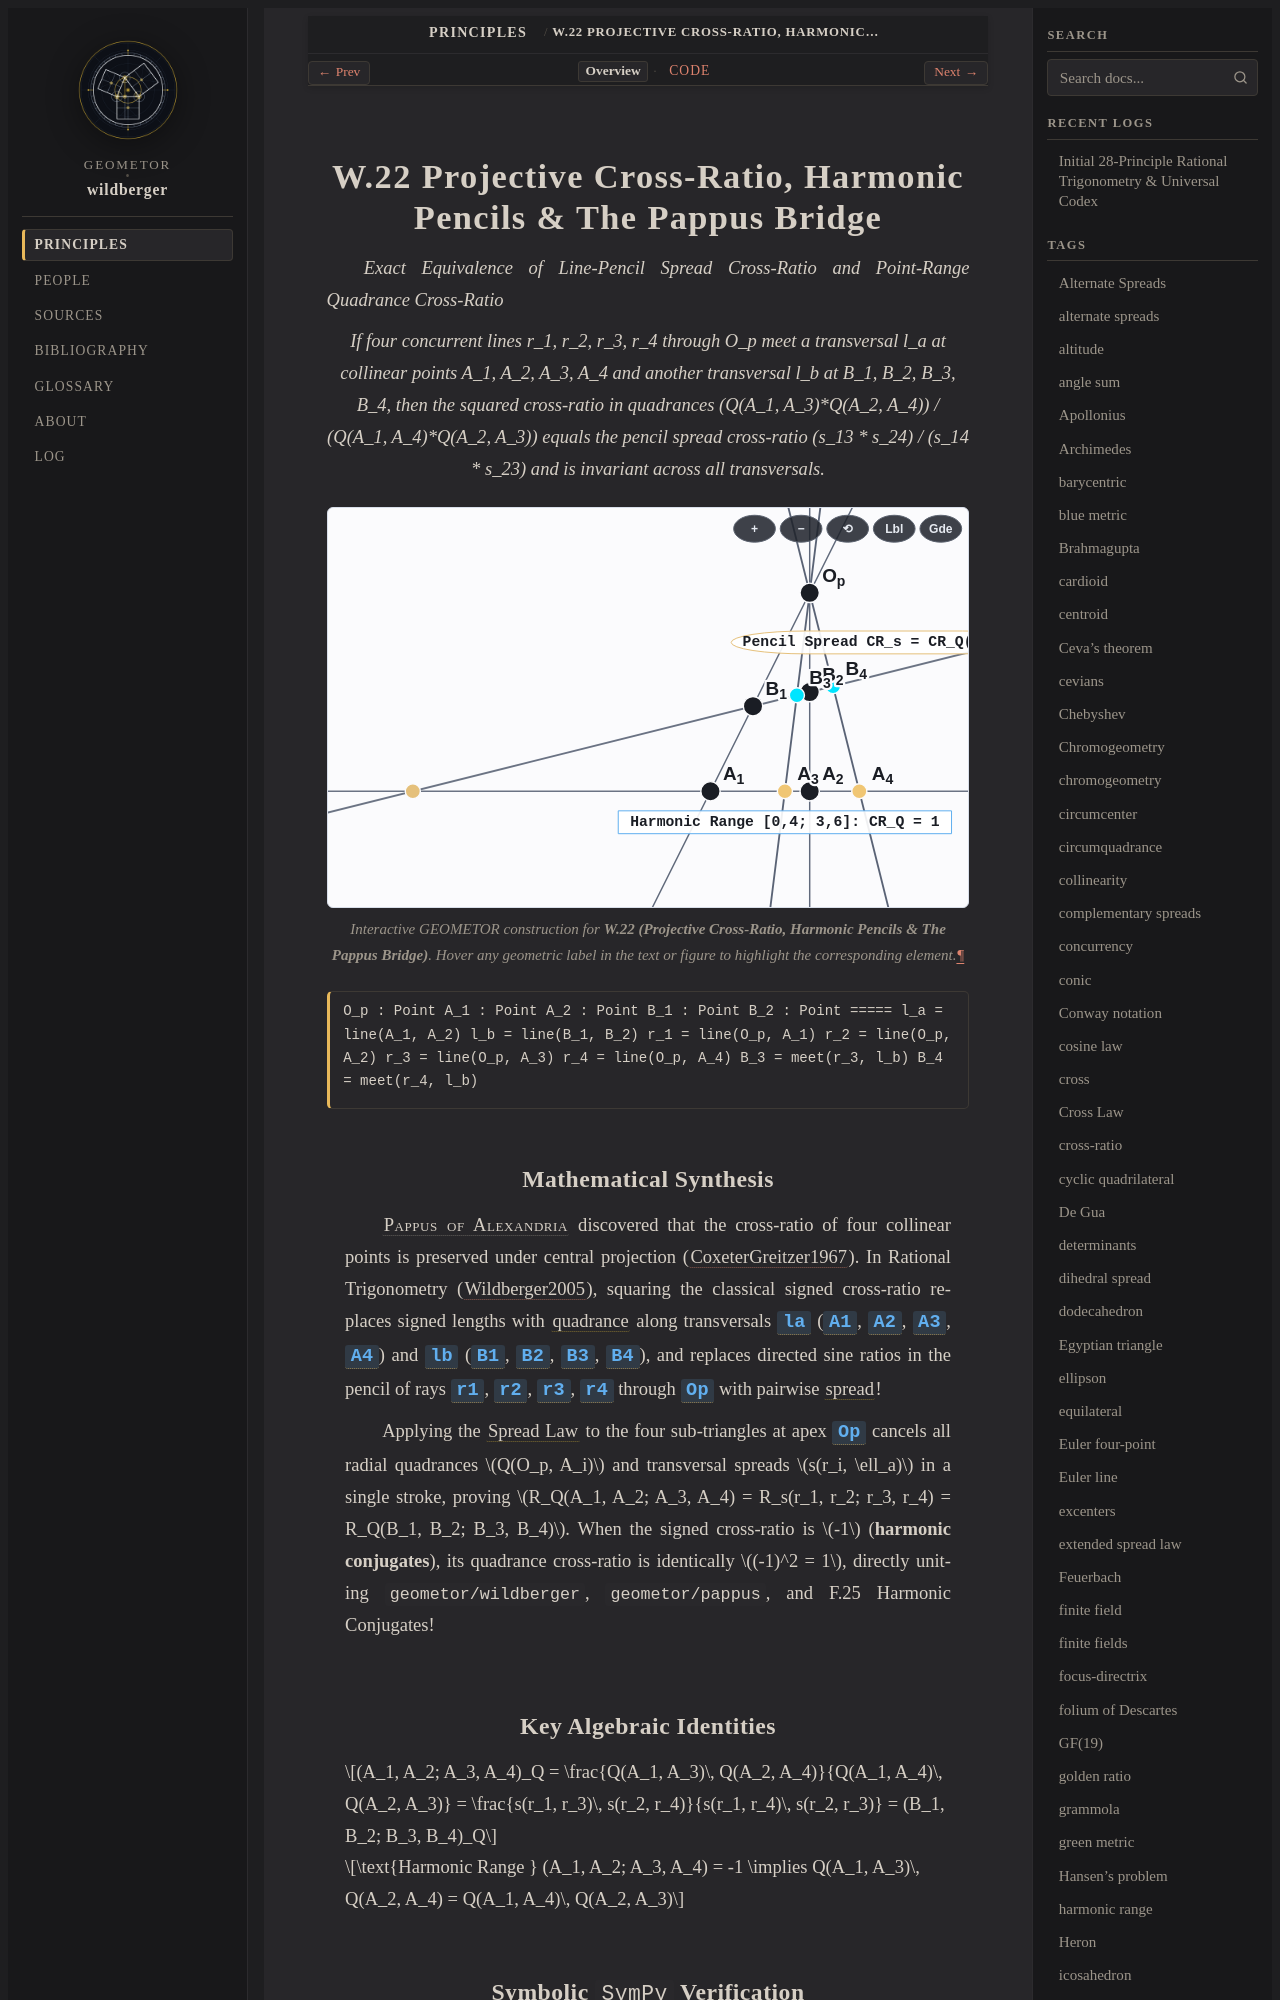

repository: geometor/wildberger · page: topics/w-22/index.html · generator: sphinx

:order: 22
:type: topic
:category: Projective Geometry & Harmonic Ranges
:tags: cross-ratio, harmonic range, projective invariance, Pappus, perspectivity

.. _w-22:

=================================================================
W.22 Projective Cross-Ratio, Harmonic Pencils & The Pappus Bridge
=================================================================

*Exact Equivalence of Line-Pencil Spread Cross-Ratio and Point-Range Quadrance Cross-Ratio*

.. enunciation::

   If four concurrent lines r_1, r_2, r_3, r_4 through O_p meet a transversal l_a at collinear points A_1, A_2, A_3, A_4 and another transversal l_b at B_1, B_2, B_3, B_4, then the squared cross-ratio in quadrances (Q(A_1, A_3)*Q(A_2, A_4)) / (Q(A_1, A_4)*Q(A_2, A_3)) equals the pencil spread cross-ratio (s_13 * s_24) / (s_14 * s_23) and is invariant across all transversals.

.. figure:: w-22.svg
   :align: center
   :width: 100%

   Interactive GEOMETOR construction for **W.22 (Projective Cross-Ratio, Harmonic Pencils & The Pappus Bridge)**. Hover any geometric label in the text or figure to highlight the corresponding element.

.. signature::

   O_p : Point
   A_1 : Point
   A_2 : Point
   B_1 : Point
   B_2 : Point
   =====
   l_a = line(A_1, A_2)
   l_b = line(B_1, B_2)
   r_1 = line(O_p, A_1)
   r_2 = line(O_p, A_2)
   r_3 = line(O_p, A_3)
   r_4 = line(O_p, A_4)
   B_3 = meet(r_3, l_b)
   B_4 = meet(r_4, l_b)
